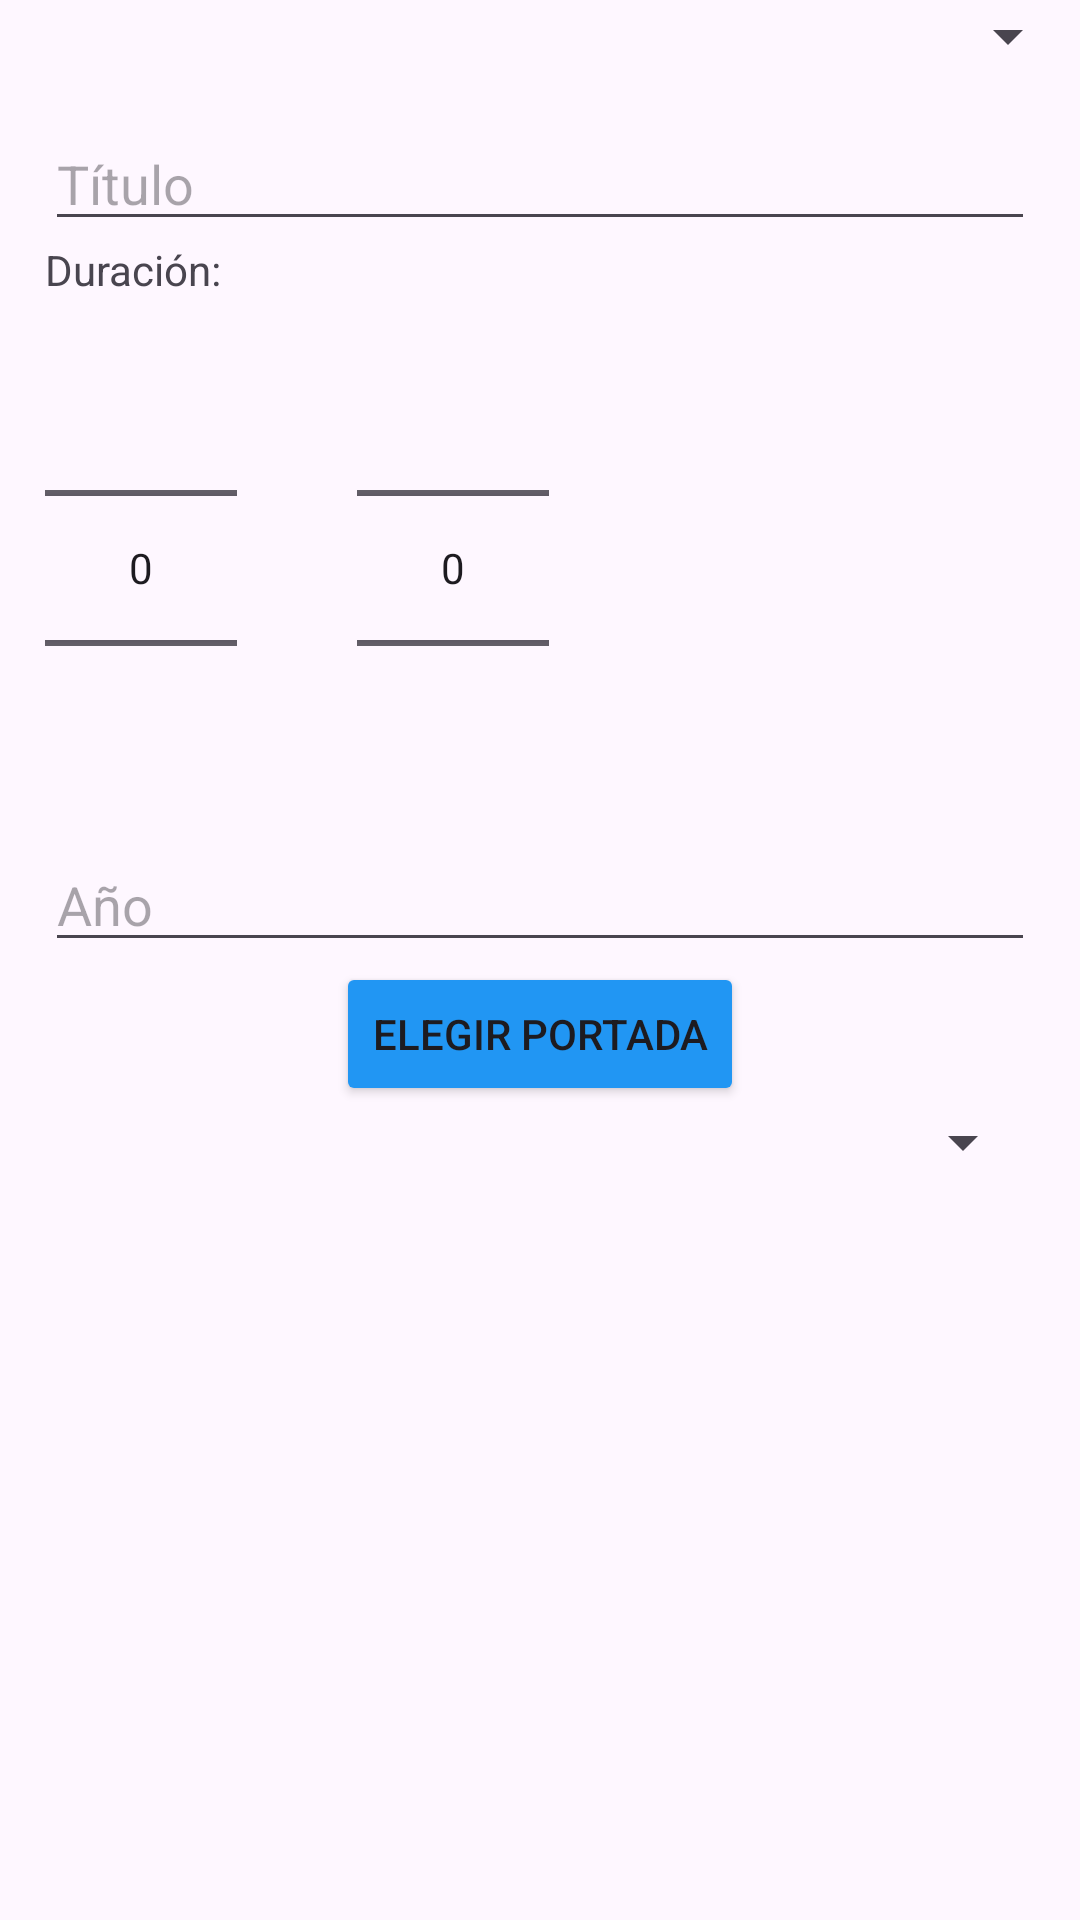

Reconstruct the res/layout file that produces this screen, plus the resources it refers to.
<!-- AndroidManifest.xml: application theme Theme.ProyectoVideoclub -->
<!-- res/layout/dialogmodificar.xml -->
<?xml version="1.0" encoding="utf-8"?>
<LinearLayout xmlns:android="http://schemas.android.com/apk/res/android"
    android:layout_width="match_parent"
    android:layout_height="match_parent"
    android:orientation="vertical">
    
    <Spinner
        android:layout_width="match_parent"
        android:layout_height="wrap_content"
        android:id="@+id/Selector"
        />
    <FrameLayout
        android:layout_width="match_parent"
        android:layout_height="wrap_content"
        android:id="@+id/lay"
        >
        <LinearLayout
            android:layout_width="match_parent"
            android:layout_height="wrap_content"
            android:id="@+id/Pelimod"
            android:orientation="vertical"
            android:layout_margin="15dp"
            >
            <EditText
                android:layout_width="match_parent"
                android:layout_height="wrap_content"
                android:id="@+id/Titulo"
                android:hint="Título"
                />
            <TextView
                android:layout_width="match_parent"
                android:layout_height="wrap_content"
                android:text="Duración:"/>
            <LinearLayout
                android:layout_width="match_parent"
                android:layout_height="wrap_content"
                android:orientation="horizontal">

                <NumberPicker
                    android:layout_width="wrap_content"
                    android:layout_height="wrap_content"
                    android:id="@+id/horas"
                    />
                <TextView
                    android:layout_width="wrap_content"
                    android:layout_height="wrap_content"
                    android:layout_marginHorizontal="20dp"
                    />
                <NumberPicker
                    android:layout_width="wrap_content"
                    android:layout_height="wrap_content"
                    android:id="@+id/minuto"
                    />
            </LinearLayout>

            <EditText
                android:layout_width="match_parent"
                android:layout_height="wrap_content"
                android:hint="Año"
                android:id="@+id/Año"
                android:inputType="number"
                />
            <Button
                android:layout_width="wrap_content"
                android:layout_height="wrap_content"
                android:layout_gravity="center_horizontal"
                android:text="Elegir portada"
                android:id="@+id/Elegir_portada"
                android:backgroundTint="@color/blue"
                />
            <Spinner
                android:layout_width="match_parent"
                android:layout_height="wrap_content"
                android:id="@+id/Director"
                />
        </LinearLayout>
    </FrameLayout>

</LinearLayout>
<!-- resources referenced by this layout -->
<resources>
  <color name="blue">#2196F3</color>
  <style name="Theme.ProyectoVideoclub" parent="Base.Theme.ProyectoVideoclub" />
  <style name="Base.Theme.ProyectoVideoclub" parent="Theme.Material3.DayNight.NoActionBar">
          
          
      </style>
</resources>
